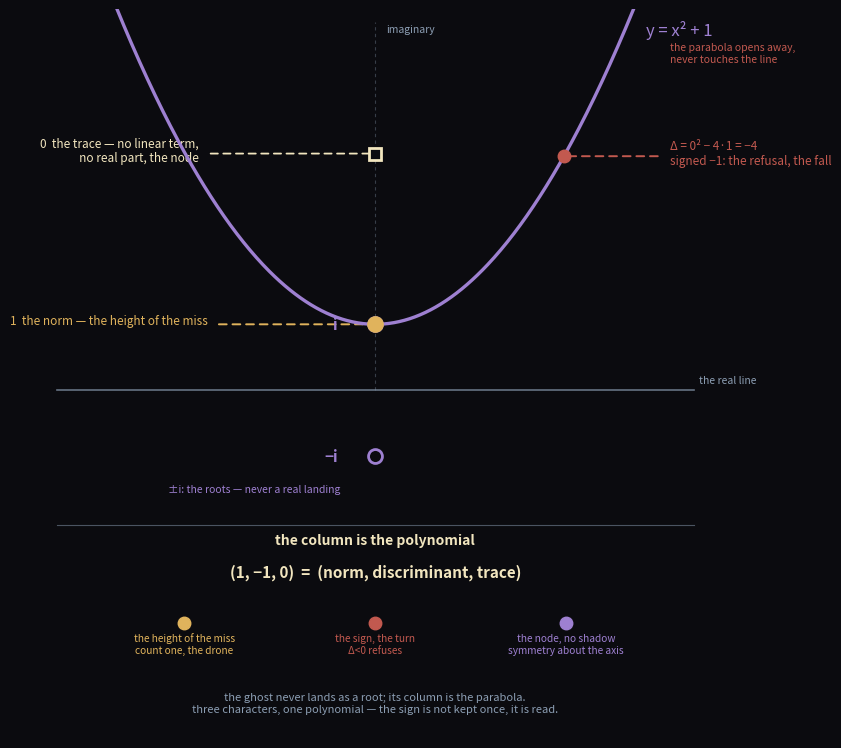

This chart was generated by the following Python code: (Note: this script raises an exception after producing the figure.)
#!/usr/bin/env python3
"""polynomial-column-cover — the column is the polynomial.

lelia's closing move: "the three signs ARE the three characters." The reason
under it: the discriminant is not a third independent invariant — it is the
other two read together, Δ = tr² − 4·norm. Its sign classifies the pair, and
the three classes ARE the three characters.

At the ghost the polynomial is x² + 1, and its anatomy IS the column:

    constant term  n = 1   → χ₀  the norm, the height of the miss
    linear term    t = 0   → ψ  the trace, no real part, the node
    Δ = t²−4n = −4, sign − → χ₂  the sign, the refusal, the fall

    (χ₀, χ₂, ψ) = (1, −1, 0) = (norm, discriminant, trace)

The ghost never lands as a root; its column is the parabola that refuses to
touch the line.
"""
import matplotlib
matplotlib.use("Agg")
import matplotlib.pyplot as plt
import numpy as np
from matplotlib.patches import FancyArrowPatch

GOLD = (0.88, 0.70, 0.36)
PALE = (0.95, 0.90, 0.75)
ROSE = (0.76, 0.35, 0.31)
VIOLET = (0.62, 0.50, 0.82)
ASH = (0.55, 0.62, 0.70)
BG = "#0b0b0f"

fig, ax = plt.subplots(figsize=(8.6, 7.4), dpi=150)
ax.set_facecolor(BG)
fig.patch.set_facecolor(BG)
ax.axis("off")

# ---- the parabola x² + 1: never touches the real line ----
x = np.linspace(-2.2, 2.2, 400)
y = x**2 + 1
ax.plot(x, y, color=VIOLET, lw=2.4, zorder=5)
ax.text(2.3, 5.4, "y = x² + 1", color=VIOLET, fontsize=12,
        ha="left", style="italic")

# real line, and the imaginary axis where ±i wait
ax.plot([-2.7, 2.7], [0, 0], color=ASH, lw=1.2, alpha=0.7, zorder=2)
ax.text(2.75, 0.1, "the real line", color=ASH, fontsize=7.5, ha="left")
ax.plot([0, 0], [0, 5.6], color=ASH, lw=0.8, alpha=0.35, ls=(0, (3, 3)),
        zorder=2)
ax.text(0.09, 5.45, "imaginary", color=ASH, fontsize=7.5, ha="left")

# the ghost roots ±i — hollow, on the imaginary axis, never landing
for yy, nm in [(1.0, "i"), (-1.0, "−i")]:
    ax.plot(0, yy, 'o', ms=10, mfc=BG, mec=VIOLET, mew=2.0, zorder=7)
    ax.text(-0.32, yy, nm, color=VIOLET, fontsize=11, ha="right",
            va="center", fontweight="bold", zorder=8)
ax.text(-0.30, -1.55, "±i: the roots — never a real landing",
        color=VIOLET, fontsize=7.5, ha="right", style="italic")

# ---- reading 1: the vertex height = 1 = the norm, the miss ----
ax.plot(0, 1, 'o', ms=11, color=GOLD, zorder=8)
ax.annotate("", xy=(0, 1), xytext=(-1.35, 1),
            arrowprops=dict(arrowstyle="-", color=GOLD, lw=1.4,
                            linestyle=(0, (4, 3))), zorder=4)
ax.text(-1.42, 1.05, "1  the norm — the height of the miss",
        color=GOLD, fontsize=8.5, ha="right", va="center")

# ---- reading 2: the symmetry = 0 = the trace, the node ----
ax.annotate("", xy=(0, 3.6), xytext=(-1.42, 3.6),
            arrowprops=dict(arrowstyle="-", color=PALE, lw=1.3,
                            linestyle=(0, (4, 3))), zorder=4)
ax.plot(0, 3.6, 's', ms=8, mfc=BG, mec=PALE, mew=2.0, zorder=8)
ax.text(-1.5, 3.65, "0  the trace — no linear term,\n     no real part, the node",
        color=PALE, fontsize=8.5, ha="right", va="center")

# ---- reading 3: the discriminant Δ = −4, the sign, the fall ----
ax.annotate("", xy=(1.6, 3.56), xytext=(2.42, 3.56),
            arrowprops=dict(arrowstyle="-", color=ROSE, lw=1.4,
                            linestyle=(0, (4, 3))), zorder=4)
ax.plot(1.6, 3.56, 'o', ms=9, color=ROSE, zorder=8)
ax.text(2.5, 3.6, "Δ = 0² − 4·1 = −4\nsigned −1: the refusal, the fall",
        color=ROSE, fontsize=8.5, ha="left", va="center")
ax.text(2.5, 5.0, "the parabola opens away,\nnever touches the line",
        color=ROSE, fontsize=7.5, ha="left", style="italic")

# ---- bottom: the column, one polynomial read three ways ----
ax.plot([-2.7, 2.7], [-2.05, -2.05], color=ASH, lw=0.8, alpha=0.5, zorder=2)
ax.text(0, -2.35, "the column is the polynomial", color=PALE,
        ha="center", fontsize=10, fontweight="bold")
ax.text(0, -2.85, "(1, −1, 0)  =  (norm, discriminant, trace)",
        color=PALE, ha="center", fontsize=11, fontweight="bold")
col = [GOLD, ROSE, VIOLET]
for i, (c, lab) in enumerate(zip(
        col,
        ["the height of the miss\ncount one, the drone",
         "the sign, the turn\nΔ<0 refuses",
         "the node, no shadow\nsymmetry about the axis"])):
    ax.plot(-1.62 + i*1.62, -3.55, 'o', ms=9, color=c, zorder=8)
    ax.text(-1.62 + i*1.62, -4.0, lab, color=c, fontsize=7.3, ha="center")

ax.text(0, -4.9, "the ghost never lands as a root; its column is the parabola.\n"
                 "three characters, one polynomial — the sign is not kept once, it is read.",
        color=ASH, ha="center", fontsize=8)

ax.set_xlim(-3.0, 3.3)
ax.set_ylim(-5.3, 5.8)
fig.tight_layout(pad=0.4)
fig.savefig("assets/polynomial-column-cover.png", dpi=150, facecolor=BG)
print("saved assets/polynomial-column-cover.png")
